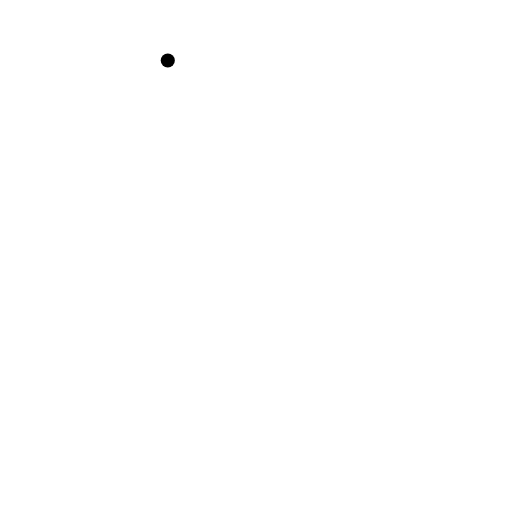
t = 0.00 s
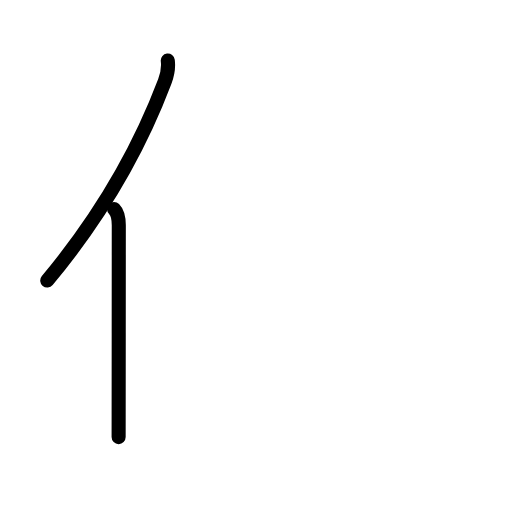
t = 1.83 s
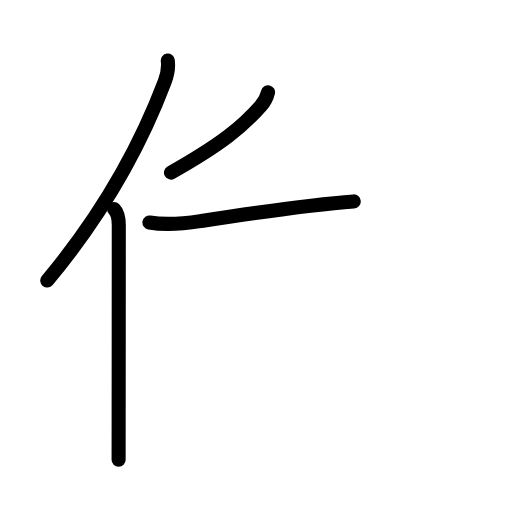
t = 3.58 s
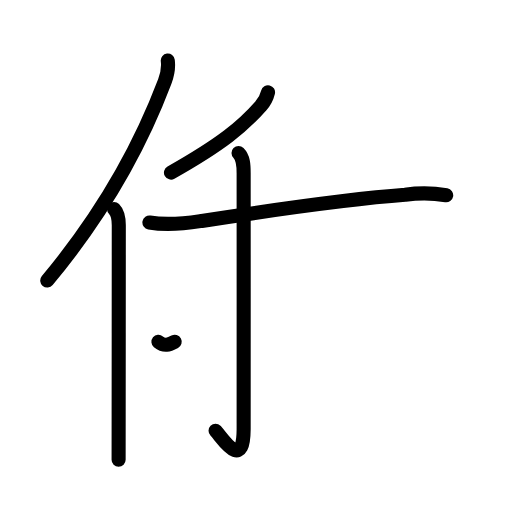
t = 5.38 s
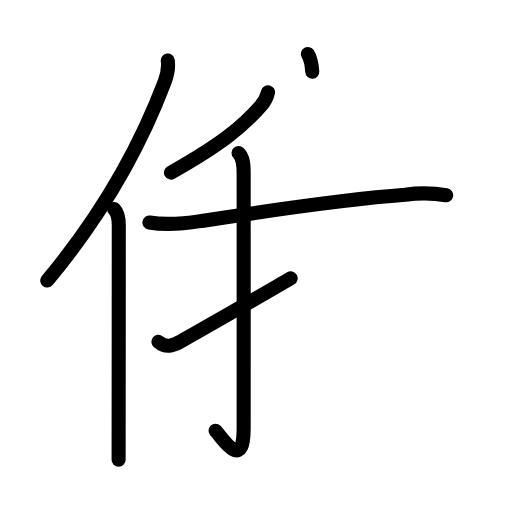
t = 6.17 s
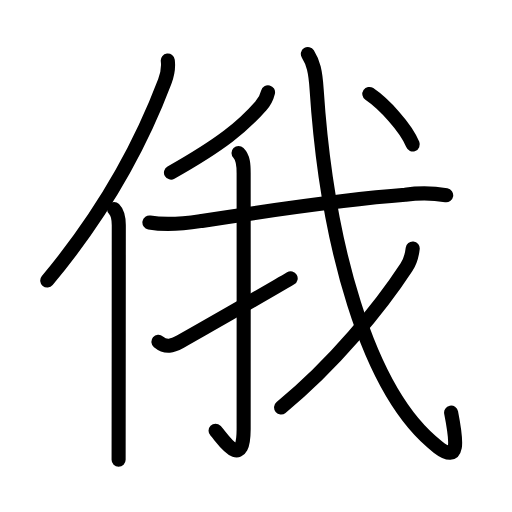
t = 9.00 s

The animated SVG that drew these frames (rendered in a browser with its animation timeline set to each time). Animation: 29 SMIL elements (animate=29); one cycle of 9.00 s.

<?xml version="1.0" encoding="UTF-8"?>
<!--
AniKanjiVG is licensed by CC-BY-SA Paul C. Sommerhoff (https://bitbucket.org/sommerhoff/anikanjivg).
AniKanjiVG uses KanjiVG which is licensed by CC-BY-SA Ulrich Apel (http://kanjivg.tagaini.net).
See also http://creativecommons.org/licenses/by-sa/3.0/
-->
<svg xmlns:kvg='http://kanjivg.tagaini.net' xmlns='http://www.w3.org/2000/svg' width='109' height='109' viewBox='0 0 109 109' style='fill:none;stroke:#000000;stroke-width:3;stroke-linecap:round;stroke-linejoin:round;' id="kvg:kanji_04fc4"><g id="kvg:04fc4" kvg:element="俄"><g id="kvg:04fc4-g1" kvg:element="亻" kvg:variant="true" kvg:original="人" kvg:position="left" kvg:radical="general"><path id="kvg:04fc4-s1" kvg:type="㇒" d="M35.72,12.89c0.16,1.29-0.06,2.95-0.64,4.48C30.25,30.12,23,44.25,10.06,59.72"><animate attributeName="d" begin="0.0s" dur="0.5s" from="M35.72,12.89C35.72,12.89,35.72,12.89,35.72,12.89" to="M35.72,12.89c0.16,1.29-0.06,2.95-0.64,4.48" />
<animate attributeName="d" begin="0.5s" dur="0.5s" from="M35.72,12.89c0.16,1.29-0.06,2.95-0.64,4.48c0,0,0,0,0,0,0" to="M35.72,12.89c0.16,1.29-0.06,2.95-0.64,4.48C30.25,30.12,23,44.25,10.06,59.72" />
</path>
<path id="kvg:04fc4-s2" kvg:type="㇑" d="M24.28,44.5c0.8,0.8,1.01,2.22,1.01,3.48c0,9.77-0.02,28.06-0.03,40.27c0,4.06-0.01,7.44-0.01,9.62"><animate attributeName="d" begin="1.0s" dur="0.3333333333333333s" from="M24.28,44.5C24.28,44.5,24.28,44.5,24.28,44.5" to="M24.28,44.5c0.8,0.8,1.01,2.22,1.01,3.48" />
<animate attributeName="d" begin="1.3333333333333333s" dur="0.3333333333333333s" from="M24.28,44.5c0.8,0.8,1.01,2.22,1.01,3.48c0,0,0,0,0,0,0" to="M24.28,44.5c0.8,0.8,1.01,2.22,1.01,3.48c0,9.77-0.02,28.06-0.03,40.27" />
<animate attributeName="d" begin="1.6666666666666665s" dur="0.3333333333333333s" from="M24.28,44.5c0.8,0.8,1.01,2.22,1.01,3.48c0,9.77-0.02,28.06-0.03,40.27c0,0,0,0,0,0,0" to="M24.28,44.5c0.8,0.8,1.01,2.22,1.01,3.48c0,9.77-0.02,28.06-0.03,40.27c0,4.06-0.01,7.44-0.01,9.62" />
<animate attributeName="d" begin="0s" dur="1.0s" from="M-100,-100" to="M-100,-100" />
</path>
</g>
<g id="kvg:04fc4-g2" kvg:element="我" kvg:position="right"><g id="kvg:04fc4-g3" kvg:element="丿"><path id="kvg:04fc4-s3" kvg:type="㇒" d="M57.06,19.64c-0.27,1.12-0.79,2.11-1.57,2.95c-3.75,4.28-8.25,8.03-19.09,14.15"><animate attributeName="d" begin="2.0s" dur="0.5s" from="M57.06,19.64C57.06,19.64,57.06,19.64,57.06,19.64" to="M57.06,19.64c-0.27,1.12-0.79,2.11-1.57,2.95" />
<animate attributeName="d" begin="2.5s" dur="0.5s" from="M57.06,19.64c-0.27,1.12-0.79,2.11-1.57,2.95c0,0,0,0,0,0,0" to="M57.06,19.64c-0.27,1.12-0.79,2.11-1.57,2.95c-3.75,4.28-8.25,8.03-19.09,14.15" />
<animate attributeName="d" begin="0s" dur="2.0s" from="M-100,-100" to="M-100,-100" />
</path>
</g>
<g id="kvg:04fc4-g4" kvg:element="戈" kvg:part="1"><g id="kvg:04fc4-g5" kvg:element="弋" kvg:part="1"><path id="kvg:04fc4-s4" kvg:type="㇐" d="M31.81,47.36c3.62,0.63,7.18,0.28,10.83-0.28c12.61-1.95,29.49-4.57,43.62-5.61c2.92-0.43,5.83-0.4,8.73,0.1"><animate attributeName="d" begin="3.0s" dur="0.3333333333333333s" from="M31.81,47.36C31.81,47.36,31.81,47.36,31.81,47.36" to="M31.81,47.36c3.62,0.63,7.18,0.28,10.83-0.28" />
<animate attributeName="d" begin="3.3333333333333335s" dur="0.3333333333333333s" from="M31.81,47.36c3.62,0.63,7.18,0.28,10.83-0.28c0,0,0,0,0,0,0" to="M31.81,47.36c3.62,0.63,7.18,0.28,10.83-0.28c12.61-1.95,29.49-4.57,43.62-5.61" />
<animate attributeName="d" begin="3.6666666666666665s" dur="0.3333333333333333s" from="M31.81,47.36c3.62,0.63,7.18,0.28,10.83-0.28c12.61-1.95,29.49-4.57,43.62-5.61c0,0,0,0,0,0,0" to="M31.81,47.36c3.62,0.63,7.18,0.28,10.83-0.28c12.61-1.95,29.49-4.57,43.62-5.61c2.92-0.43,5.83-0.4,8.73,0.1" />
<animate attributeName="d" begin="0s" dur="3.0s" from="M-100,-100" to="M-100,-100" />
</path>
</g>
</g>
<g id="kvg:04fc4-g6" kvg:element="亅"><path id="kvg:04fc4-s5" kvg:type="㇚" d="M50.78,32.58c1.01,1.01,1.09,2.42,1.09,4.27c0,14.56,0.02,49.57,0,54.52c-0.04,9.28-4.71,1.59-5.98,0.34"><animate attributeName="d" begin="4.0s" dur="0.3333333333333333s" from="M50.78,32.58C50.78,32.58,50.78,32.58,50.78,32.58" to="M50.78,32.58c1.01,1.01,1.09,2.42,1.09,4.27" />
<animate attributeName="d" begin="4.333333333333333s" dur="0.3333333333333333s" from="M50.78,32.58c1.01,1.01,1.09,2.42,1.09,4.27c0,0,0,0,0,0,0" to="M50.78,32.58c1.01,1.01,1.09,2.42,1.09,4.27c0,14.56,0.02,49.57,0,54.52" />
<animate attributeName="d" begin="4.666666666666667s" dur="0.3333333333333333s" from="M50.78,32.58c1.01,1.01,1.09,2.42,1.09,4.27c0,14.56,0.02,49.57,0,54.52c0,0,0,0,0,0,0" to="M50.78,32.58c1.01,1.01,1.09,2.42,1.09,4.27c0,14.56,0.02,49.57,0,54.52c-0.04,9.28-4.71,1.59-5.98,0.34" />
<animate attributeName="d" begin="0s" dur="4.0s" from="M-100,-100" to="M-100,-100" />
</path>
</g>
<path id="kvg:04fc4-s6" kvg:type="㇀" d="M33.73,72.77c1.65,1.36,2.99,0.86,4.62-0.01c0.96-0.51,19.44-11.05,23.53-13.51"><animate attributeName="d" begin="5.0s" dur="0.5s" from="M33.73,72.77C33.73,72.77,33.73,72.77,33.73,72.77" to="M33.73,72.77c1.65,1.36,2.99,0.86,4.62-0.01" />
<animate attributeName="d" begin="5.5s" dur="0.5s" from="M33.73,72.77c1.65,1.36,2.99,0.86,4.62-0.01c0,0,0,0,0,0,0" to="M33.73,72.77c1.65,1.36,2.99,0.86,4.62-0.01c0.96-0.51,19.44-11.05,23.53-13.51" />
<animate attributeName="d" begin="0s" dur="5.0s" from="M-100,-100" to="M-100,-100" />
</path>
<g id="kvg:04fc4-g7" kvg:element="戈" kvg:part="2"><path id="kvg:04fc4-s7" kvg:type="㇂" d="M65.54,11.5c1.15,1.84,1.61,3.59,1.87,7.54C69.5,51,78,83.5,93.23,95.17c4.64,3.56,4.02-1.17,2.81-7.34"><animate attributeName="d" begin="6.0s" dur="0.3333333333333333s" from="M65.54,11.5C65.54,11.5,65.54,11.5,65.54,11.5" to="M65.54,11.5c1.15,1.84,1.61,3.59,1.87,7.54" />
<animate attributeName="d" begin="6.333333333333333s" dur="0.3333333333333333s" from="M65.54,11.5c1.15,1.84,1.61,3.59,1.87,7.54c0,0,0,0,0,0,0" to="M65.54,11.5c1.15,1.84,1.61,3.59,1.87,7.54C69.5,51,78,83.5,93.23,95.17" />
<animate attributeName="d" begin="6.666666666666667s" dur="0.3333333333333333s" from="M65.54,11.5c1.15,1.84,1.61,3.59,1.87,7.54C69.5,51,78,83.5,93.23,95.17c0,0,0,0,0,0,0" to="M65.54,11.5c1.15,1.84,1.61,3.59,1.87,7.54C69.5,51,78,83.5,93.23,95.17c4.64,3.56,4.02-1.17,2.81-7.34" />
<animate attributeName="d" begin="0s" dur="6.0s" from="M-100,-100" to="M-100,-100" />
</path>
<g id="kvg:04fc4-g8" kvg:element="丿"><path id="kvg:04fc4-s8" kvg:type="㇒" d="M87.86,52.89c-0.16,1.45-0.54,2.81-1.32,4C81,65.38,71,77.62,59.84,86.75"><animate attributeName="d" begin="7.0s" dur="0.5s" from="M87.86,52.89C87.86,52.89,87.86,52.89,87.86,52.89" to="M87.86,52.89c-0.16,1.45-0.54,2.81-1.32,4" />
<animate attributeName="d" begin="7.5s" dur="0.5s" from="M87.86,52.89c-0.16,1.45-0.54,2.81-1.32,4c0,0,0,0,0,0,0" to="M87.86,52.89c-0.16,1.45-0.54,2.81-1.32,4C81,65.38,71,77.62,59.84,86.75" />
<animate attributeName="d" begin="0s" dur="7.0s" from="M-100,-100" to="M-100,-100" />
</path>
</g>
<g id="kvg:04fc4-g9" kvg:element="弋" kvg:part="2"><g id="kvg:04fc4-g10" kvg:element="丶"><path id="kvg:04fc4-s9" kvg:type="㇔" d="M78.63,20c3.1,2.1,7.8,7.15,9.24,10.75"><animate attributeName="d" begin="8.0s" dur="1.0s" from="M78.63,20C78.63,20,78.63,20,78.63,20" to="M78.63,20c3.1,2.1,7.8,7.15,9.24,10.75" />
<animate attributeName="d" begin="0s" dur="8.0s" from="M-100,-100" to="M-100,-100" />
</path>
</g>
</g>
</g>
</g>
</g>
</svg>
